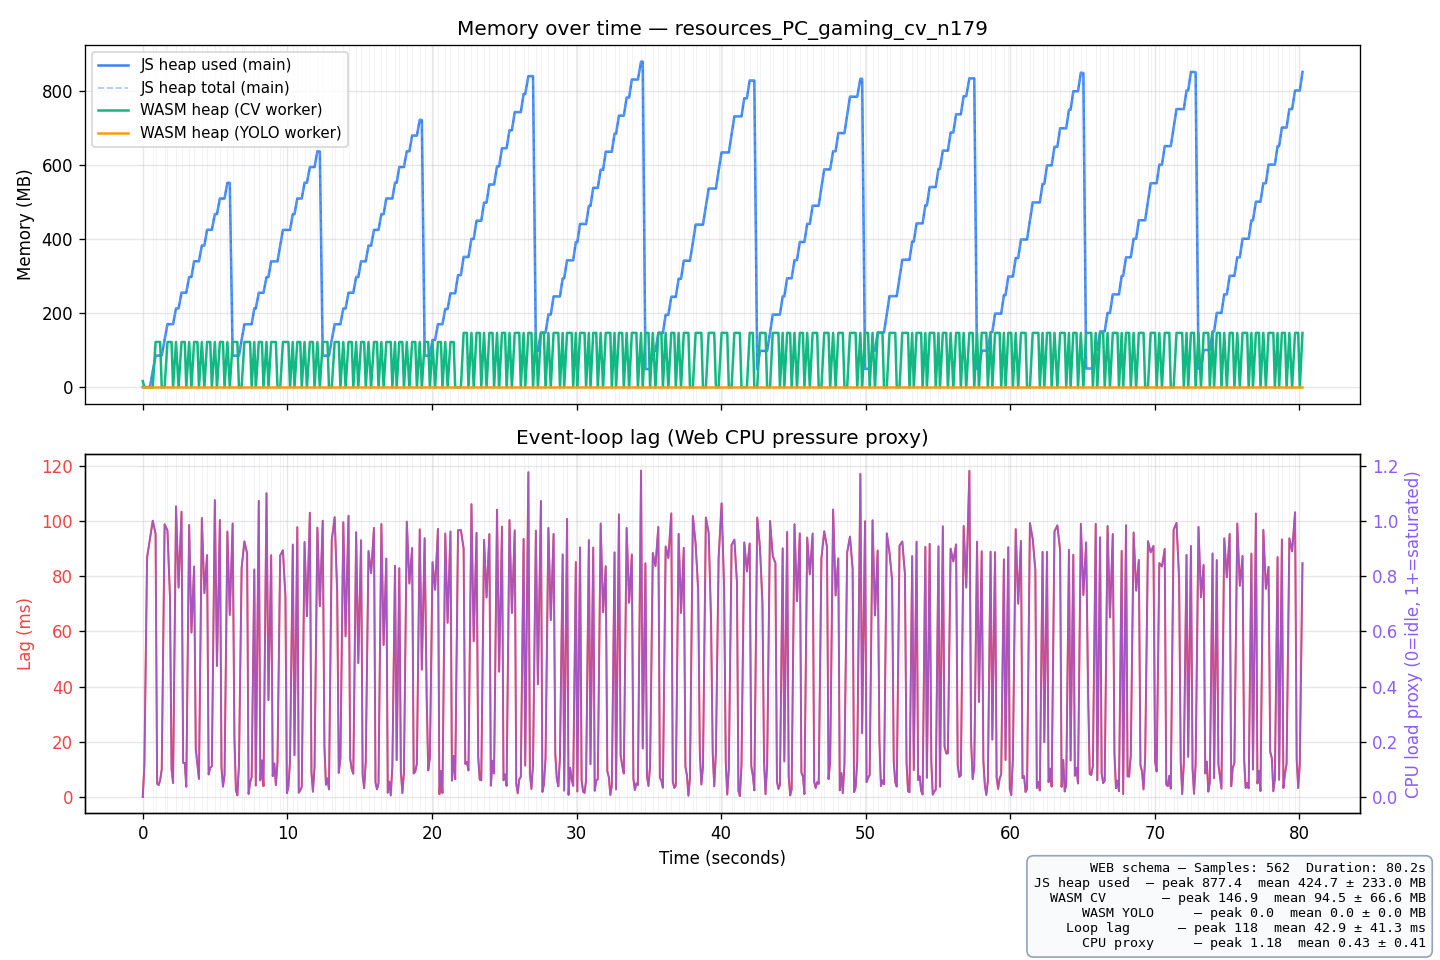

The table this chart was drawn from, first rows:
t_ms, run_idx, sheet_idx, js_heap_used_mb, js_heap_total_mb, js_heap_limit_mb, wasm_heap_cv_mb, wasm_heap_yolo_mb, event_loop_lag_ms, cpu_load_proxy, platform, timestamp, session_label
0.1, 1, 0, 0.96, 1.54, 4096, 17.06, 0.00, 0.00, 0.0000, Mozilla/5.0 (Windows NT 10.0; Win64; x64…, 2026-05-27T04:19:38.330Z, batch-detect cv PC_gaming n=179
111.5, 1, 0, 0.97, 1.54, 4096, 0.00, 0.00, 11.44, 0.1144, Mozilla/5.0 (Windows NT 10.0; Win64; x64…, 2026-05-27T04:19:38.330Z, batch-detect cv PC_gaming n=179
298.4, 1, 0, 0.97, 1.54, 4096, 0.00, 0.00, 86.85, 0.8685, Mozilla/5.0 (Windows NT 10.0; Win64; x64…, 2026-05-27T04:19:38.330Z, batch-detect cv PC_gaming n=179
491.7, 1, 0, 0.97, 1.54, 4096, 0.00, 0.00, 93.37, 0.9337, Mozilla/5.0 (Windows NT 10.0; Win64; x64…, 2026-05-27T04:19:38.330Z, batch-detect cv PC_gaming n=179
691.9, 1, 1, 43.34, 44.10, 4096, 0.00, 0.00, 100.1, 1.001, Mozilla/5.0 (Windows NT 10.0; Win64; x64…, 2026-05-27T04:19:38.330Z, batch-detect cv PC_gaming n=179
887.2, 1, 2, 85.70, 86.41, 4096, 122.4, 0.00, 95.31, 0.9531, Mozilla/5.0 (Windows NT 10.0; Win64; x64…, 2026-05-27T04:19:38.330Z, batch-detect cv PC_gaming n=179
992.0, 1, 2, 85.70, 86.41, 4096, 122.4, 0.00, 4.85, 0.0485, Mozilla/5.0 (Windows NT 10.0; Win64; x64…, 2026-05-27T04:19:38.330Z, batch-detect cv PC_gaming n=179
1096, 1, 2, 85.70, 86.41, 4096, 122.4, 0.00, 4.30, 0.0430, Mozilla/5.0 (Windows NT 10.0; Win64; x64…, 2026-05-27T04:19:38.330Z, batch-detect cv PC_gaming n=179
1202, 1, 2, 85.70, 86.41, 4096, 122.4, 0.00, 6.10, 0.0610, Mozilla/5.0 (Windows NT 10.0; Win64; x64…, 2026-05-27T04:19:38.330Z, batch-detect cv PC_gaming n=179
1312, 1, 2, 85.71, 86.66, 4096, 0.00, 0.00, 10.05, 0.1005, Mozilla/5.0 (Windows NT 10.0; Win64; x64…, 2026-05-27T04:19:38.330Z, batch-detect cv PC_gaming n=179
1511, 1, 3, 128.1, 129, 4096, 0.00, 0.00, 98.86, 0.9886, Mozilla/5.0 (Windows NT 10.0; Win64; x64…, 2026-05-27T04:19:38.330Z, batch-detect cv PC_gaming n=179
1708, 1, 4, 170.4, 171.3, 4096, 122.4, 0.00, 96.61, 0.9661, Mozilla/5.0 (Windows NT 10.0; Win64; x64…, 2026-05-27T04:19:38.330Z, batch-detect cv PC_gaming n=179
1880, 1, 4, 170.4, 171.3, 4096, 122.4, 0.00, 72.60, 0.7260, Mozilla/5.0 (Windows NT 10.0; Win64; x64…, 2026-05-27T04:19:38.330Z, batch-detect cv PC_gaming n=179
1991, 1, 4, 170.4, 171.3, 4096, 122.4, 0.00, 10.06, 0.1006, Mozilla/5.0 (Windows NT 10.0; Win64; x64…, 2026-05-27T04:19:38.330Z, batch-detect cv PC_gaming n=179
2096, 1, 4, 170.4, 171.3, 4096, 0.00, 0.00, 5.05, 0.0505, Mozilla/5.0 (Windows NT 10.0; Win64; x64…, 2026-05-27T04:19:38.330Z, batch-detect cv PC_gaming n=179
2301, 1, 5, 212.8, 213.6, 4096, 122.4, 0.00, 105.3, 1.053, Mozilla/5.0 (Windows NT 10.0; Win64; x64…, 2026-05-27T04:19:38.330Z, batch-detect cv PC_gaming n=179
2477, 1, 5, 212.8, 213.6, 4096, 0.00, 0.00, 75.89, 0.7589, Mozilla/5.0 (Windows NT 10.0; Win64; x64…, 2026-05-27T04:19:38.330Z, batch-detect cv PC_gaming n=179
2680, 1, 6, 255.2, 256.1, 4096, 122.4, 0.00, 103.4, 1.034, Mozilla/5.0 (Windows NT 10.0; Win64; x64…, 2026-05-27T04:19:38.330Z, batch-detect cv PC_gaming n=179
2793, 1, 6, 255.2, 256.1, 4096, 122.4, 0.00, 12.34, 0.1234, Mozilla/5.0 (Windows NT 10.0; Win64; x64…, 2026-05-27T04:19:38.330Z, batch-detect cv PC_gaming n=179
2905, 1, 6, 255.2, 256.1, 4096, 122.4, 0.00, 12.30, 0.1230, Mozilla/5.0 (Windows NT 10.0; Win64; x64…, 2026-05-27T04:19:38.330Z, batch-detect cv PC_gaming n=179
3009, 1, 6, 255.2, 256.1, 4096, 0.00, 0.00, 3.69, 0.0369, Mozilla/5.0 (Windows NT 10.0; Win64; x64…, 2026-05-27T04:19:38.330Z, batch-detect cv PC_gaming n=179
3207, 1, 7, 297.5, 298.5, 4096, 122.4, 0.00, 98.58, 0.9858, Mozilla/5.0 (Windows NT 10.0; Win64; x64…, 2026-05-27T04:19:38.330Z, batch-detect cv PC_gaming n=179
3367, 1, 7, 297.5, 298.5, 4096, 0.00, 0.00, 59.59, 0.5959, Mozilla/5.0 (Windows NT 10.0; Win64; x64…, 2026-05-27T04:19:38.330Z, batch-detect cv PC_gaming n=179
3550, 1, 8, 339.9, 340.8, 4096, 122.4, 0.00, 83.52, 0.8352, Mozilla/5.0 (Windows NT 10.0; Win64; x64…, 2026-05-27T04:19:38.330Z, batch-detect cv PC_gaming n=179
3668, 1, 8, 339.9, 340.8, 4096, 122.4, 0.00, 17.51, 0.1751, Mozilla/5.0 (Windows NT 10.0; Win64; x64…, 2026-05-27T04:19:38.330Z, batch-detect cv PC_gaming n=179
3780, 1, 8, 339.9, 340.8, 4096, 122.4, 0.00, 11.65, 0.1165, Mozilla/5.0 (Windows NT 10.0; Win64; x64…, 2026-05-27T04:19:38.330Z, batch-detect cv PC_gaming n=179
3886, 1, 8, 339.9, 341, 4096, 0.00, 0.00, 6.52, 0.0652, Mozilla/5.0 (Windows NT 10.0; Win64; x64…, 2026-05-27T04:19:38.330Z, batch-detect cv PC_gaming n=179
4087, 1, 9, 382.3, 383.3, 4096, 122.4, 0.00, 101.1, 1.011, Mozilla/5.0 (Windows NT 10.0; Win64; x64…, 2026-05-27T04:19:38.330Z, batch-detect cv PC_gaming n=179
4261, 1, 9, 382.3, 383.3, 4096, 0.00, 0.00, 73.88, 0.7388, Mozilla/5.0 (Windows NT 10.0; Win64; x64…, 2026-05-27T04:19:38.330Z, batch-detect cv PC_gaming n=179
4449, 1, 10, 424.6, 425.6, 4096, 122.4, 0.00, 87.64, 0.8764, Mozilla/5.0 (Windows NT 10.0; Win64; x64…, 2026-05-27T04:19:38.330Z, batch-detect cv PC_gaming n=179
4557, 1, 10, 424.6, 425.6, 4096, 122.4, 0.00, 8.16, 0.0816, Mozilla/5.0 (Windows NT 10.0; Win64; x64…, 2026-05-27T04:19:38.330Z, batch-detect cv PC_gaming n=179
4667, 1, 10, 424.6, 425.6, 4096, 122.4, 0.00, 10.58, 0.1058, Mozilla/5.0 (Windows NT 10.0; Win64; x64…, 2026-05-27T04:19:38.330Z, batch-detect cv PC_gaming n=179
4778, 1, 10, 424.6, 425.6, 4096, 0.00, 0.00, 11.09, 0.1109, Mozilla/5.0 (Windows NT 10.0; Win64; x64…, 2026-05-27T04:19:38.330Z, batch-detect cv PC_gaming n=179
4986, 1, 11, 467, 468.2, 4096, 122.4, 0.00, 107.6, 1.076, Mozilla/5.0 (Windows NT 10.0; Win64; x64…, 2026-05-27T04:19:38.330Z, batch-detect cv PC_gaming n=179
5134, 1, 11, 467, 468.2, 4096, 0.00, 0.00, 47.46, 0.4746, Mozilla/5.0 (Windows NT 10.0; Win64; x64…, 2026-05-27T04:19:38.330Z, batch-detect cv PC_gaming n=179
5334, 1, 12, 509, 510, 4096, 122.4, 0.00, 100.4, 1.004, Mozilla/5.0 (Windows NT 10.0; Win64; x64…, 2026-05-27T04:19:38.330Z, batch-detect cv PC_gaming n=179
5445, 1, 12, 509, 510, 4096, 122.4, 0.00, 10.78, 0.1078, Mozilla/5.0 (Windows NT 10.0; Win64; x64…, 2026-05-27T04:19:38.330Z, batch-detect cv PC_gaming n=179
5548, 1, 12, 509, 510, 4096, 122.4, 0.00, 3.75, 0.0375, Mozilla/5.0 (Windows NT 10.0; Win64; x64…, 2026-05-27T04:19:38.330Z, batch-detect cv PC_gaming n=179
5656, 1, 12, 509, 510, 4096, 0.00, 0.00, 7.90, 0.0790, Mozilla/5.0 (Windows NT 10.0; Win64; x64…, 2026-05-27T04:19:38.330Z, batch-detect cv PC_gaming n=179
5852, 1, 13, 551.3, 552.8, 4096, 122.4, 0.00, 96.20, 0.9620, Mozilla/5.0 (Windows NT 10.0; Win64; x64…, 2026-05-27T04:19:38.330Z, batch-detect cv PC_gaming n=179
6018, 1, 13, 550.9, 552.3, 4096, 0.00, 0.00, 65.97, 0.6597, Mozilla/5.0 (Windows NT 10.0; Win64; x64…, 2026-05-27T04:19:38.330Z, batch-detect cv PC_gaming n=179
6218, 1, 14, 85.50, 86.89, 4096, 122.4, 0.00, 99.11, 0.9911, Mozilla/5.0 (Windows NT 10.0; Win64; x64…, 2026-05-27T04:19:38.330Z, batch-detect cv PC_gaming n=179
6339, 1, 14, 85.50, 86.89, 4096, 122.4, 0.00, 21.81, 0.2181, Mozilla/5.0 (Windows NT 10.0; Win64; x64…, 2026-05-27T04:19:38.330Z, batch-detect cv PC_gaming n=179
6442, 1, 14, 85.50, 86.89, 4096, 122.4, 0.00, 2.45, 0.0245, Mozilla/5.0 (Windows NT 10.0; Win64; x64…, 2026-05-27T04:19:38.330Z, batch-detect cv PC_gaming n=179
6542, 1, 14, 85.51, 86.89, 4096, 122.4, 0.00, 0.58, 0.0058, Mozilla/5.0 (Windows NT 10.0; Win64; x64…, 2026-05-27T04:19:38.330Z, batch-detect cv PC_gaming n=179
6654, 1, 14, 85.51, 86.89, 4096, 0.00, 0.00, 11.75, 0.1175, Mozilla/5.0 (Windows NT 10.0; Win64; x64…, 2026-05-27T04:19:38.330Z, batch-detect cv PC_gaming n=179
6837, 1, 15, 127.9, 129.2, 4096, 0.00, 0.00, 83.01, 0.8301, Mozilla/5.0 (Windows NT 10.0; Win64; x64…, 2026-05-27T04:19:38.330Z, batch-detect cv PC_gaming n=179
7030, 1, 16, 170.2, 171.5, 4096, 122.4, 0.00, 92.64, 0.9264, Mozilla/5.0 (Windows NT 10.0; Win64; x64…, 2026-05-27T04:19:38.330Z, batch-detect cv PC_gaming n=179
7218, 1, 16, 170.2, 171.5, 4096, 122.4, 0.00, 88.26, 0.8826, Mozilla/5.0 (Windows NT 10.0; Win64; x64…, 2026-05-27T04:19:38.330Z, batch-detect cv PC_gaming n=179
7319, 1, 16, 170.2, 171.5, 4096, 122.4, 0.00, 1.10, 0.0110, Mozilla/5.0 (Windows NT 10.0; Win64; x64…, 2026-05-27T04:19:38.330Z, batch-detect cv PC_gaming n=179
7424, 1, 16, 170.2, 171.5, 4096, 122.4, 0.00, 5.24, 0.0524, Mozilla/5.0 (Windows NT 10.0; Win64; x64…, 2026-05-27T04:19:38.330Z, batch-detect cv PC_gaming n=179
7532, 1, 16, 170.2, 171.5, 4096, 0.00, 0.00, 7.20, 0.0720, Mozilla/5.0 (Windows NT 10.0; Win64; x64…, 2026-05-27T04:19:38.330Z, batch-detect cv PC_gaming n=179
7714, 1, 17, 212.6, 213.8, 4096, 122.4, 0.00, 82.43, 0.8243, Mozilla/5.0 (Windows NT 10.0; Win64; x64…, 2026-05-27T04:19:38.330Z, batch-detect cv PC_gaming n=179
7818, 1, 17, 212.6, 213.8, 4096, 0.00, 0.00, 4.13, 0.0413, Mozilla/5.0 (Windows NT 10.0; Win64; x64…, 2026-05-27T04:19:38.330Z, batch-detect cv PC_gaming n=179
8026, 1, 18, 254.9, 256.1, 4096, 122.4, 0.00, 107.3, 1.073, Mozilla/5.0 (Windows NT 10.0; Win64; x64…, 2026-05-27T04:19:38.330Z, batch-detect cv PC_gaming n=179
8132, 1, 18, 254.9, 256.1, 4096, 122.4, 0.00, 6.01, 0.0601, Mozilla/5.0 (Windows NT 10.0; Win64; x64…, 2026-05-27T04:19:38.330Z, batch-detect cv PC_gaming n=179
8245, 1, 18, 254.9, 256.1, 4096, 122.4, 0.00, 13.23, 0.1323, Mozilla/5.0 (Windows NT 10.0; Win64; x64…, 2026-05-27T04:19:38.330Z, batch-detect cv PC_gaming n=179
8349, 1, 18, 254.9, 256.1, 4096, 0.00, 0.00, 3.92, 0.0392, Mozilla/5.0 (Windows NT 10.0; Win64; x64…, 2026-05-27T04:19:38.330Z, batch-detect cv PC_gaming n=179
8559, 1, 19, 297.3, 298.7, 4096, 122.4, 0.00, 110.1, 1.101, Mozilla/5.0 (Windows NT 10.0; Win64; x64…, 2026-05-27T04:19:38.330Z, batch-detect cv PC_gaming n=179
8694, 1, 19, 297.3, 298.7, 4096, 0.00, 0.00, 35.11, 0.3511, Mozilla/5.0 (Windows NT 10.0; Win64; x64…, 2026-05-27T04:19:38.330Z, batch-detect cv PC_gaming n=179
... 502 more rows
